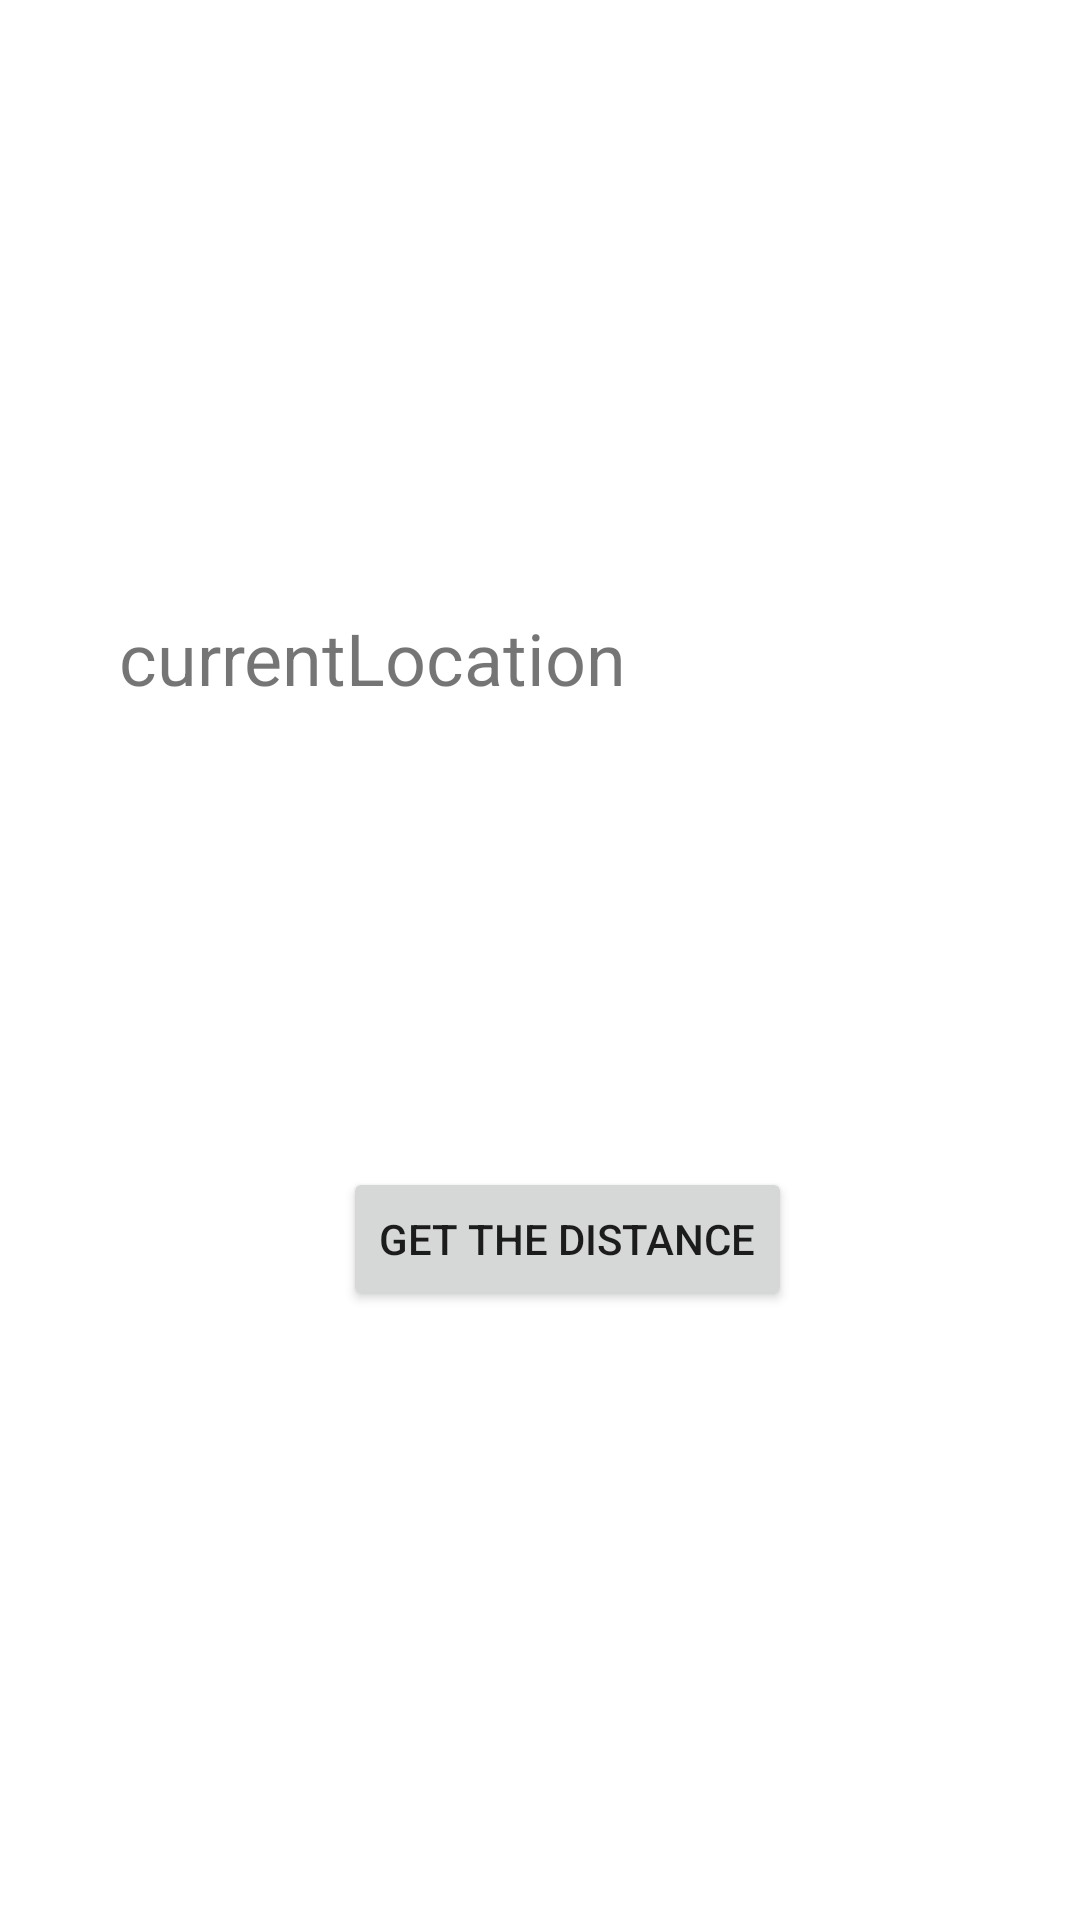

Android layout source for this screen:
<!-- AndroidManifest.xml: application theme Theme.Mobileassignment2 -->
<!-- res/layout/addbynearby.xml -->
<?xml version="1.0" encoding="utf-8"?>
<androidx.constraintlayout.widget.ConstraintLayout xmlns:android="http://schemas.android.com/apk/res/android"
    xmlns:app="http://schemas.android.com/apk/res-auto"
    xmlns:tools="http://schemas.android.com/tools"
    android:layout_width="match_parent"
    android:layout_height="match_parent"
    tools:context=".MainActivity">

    <TextView
        android:id="@+id/textview"
        android:layout_width="wrap_content"
        android:layout_height="wrap_content"
        android:text="currentLocation"
        android:textSize="24sp"
        app:layout_constraintBottom_toBottomOf="parent"
        app:layout_constraintEnd_toEndOf="parent"
        app:layout_constraintHorizontal_bias="0.208"
        app:layout_constraintStart_toStartOf="parent"
        app:layout_constraintTop_toTopOf="parent"
        app:layout_constraintVertical_bias="0.334" />

    <TextView
        android:id="@+id/showLocation"
        android:layout_width="wrap_content"
        android:layout_height="wrap_content"
        android:textSize="20sp"
        app:layout_constraintBottom_toBottomOf="parent"
        app:layout_constraintEnd_toEndOf="parent"
        app:layout_constraintHorizontal_bias="0.75"
        app:layout_constraintStart_toStartOf="parent"
        app:layout_constraintTop_toTopOf="parent"
        app:layout_constraintVertical_bias="0.332" />

    <Button
        android:id="@+id/button"
        android:layout_width="wrap_content"
        android:layout_height="wrap_content"
        android:text="Get the Distance"
        app:layout_constraintBottom_toBottomOf="parent"
        app:layout_constraintEnd_toEndOf="parent"
        app:layout_constraintHorizontal_bias="0.543"
        app:layout_constraintStart_toStartOf="parent"
        app:layout_constraintTop_toTopOf="parent"
        app:layout_constraintVertical_bias="0.657" />

</androidx.constraintlayout.widget.ConstraintLayout>
<!-- resources referenced by this layout -->
<resources>
  <style name="Theme.Mobileassignment2" parent="Theme.MaterialComponents.DayNight.DarkActionBar">
          
          <item name="colorPrimary">@color/purple_500</item>
          <item name="colorPrimaryVariant">@color/purple_700</item>
          <item name="colorOnPrimary">@color/white</item>
          
          <item name="colorSecondary">@color/teal_200</item>
          <item name="colorSecondaryVariant">@color/teal_700</item>
          <item name="colorOnSecondary">@color/black</item>
          
          <item name="android:statusBarColor" tools:targetApi="l">?attr/colorPrimaryVariant</item>
          
      </style>
  <color name="purple_500">#FF6200EE</color>
  <color name="purple_700">#FF3700B3</color>
  <color name="white">#FFFFFFFF</color>
  <color name="teal_200">#FF03DAC5</color>
  <color name="teal_700">#FF018786</color>
  <color name="black">#FF000000</color>
</resources>
